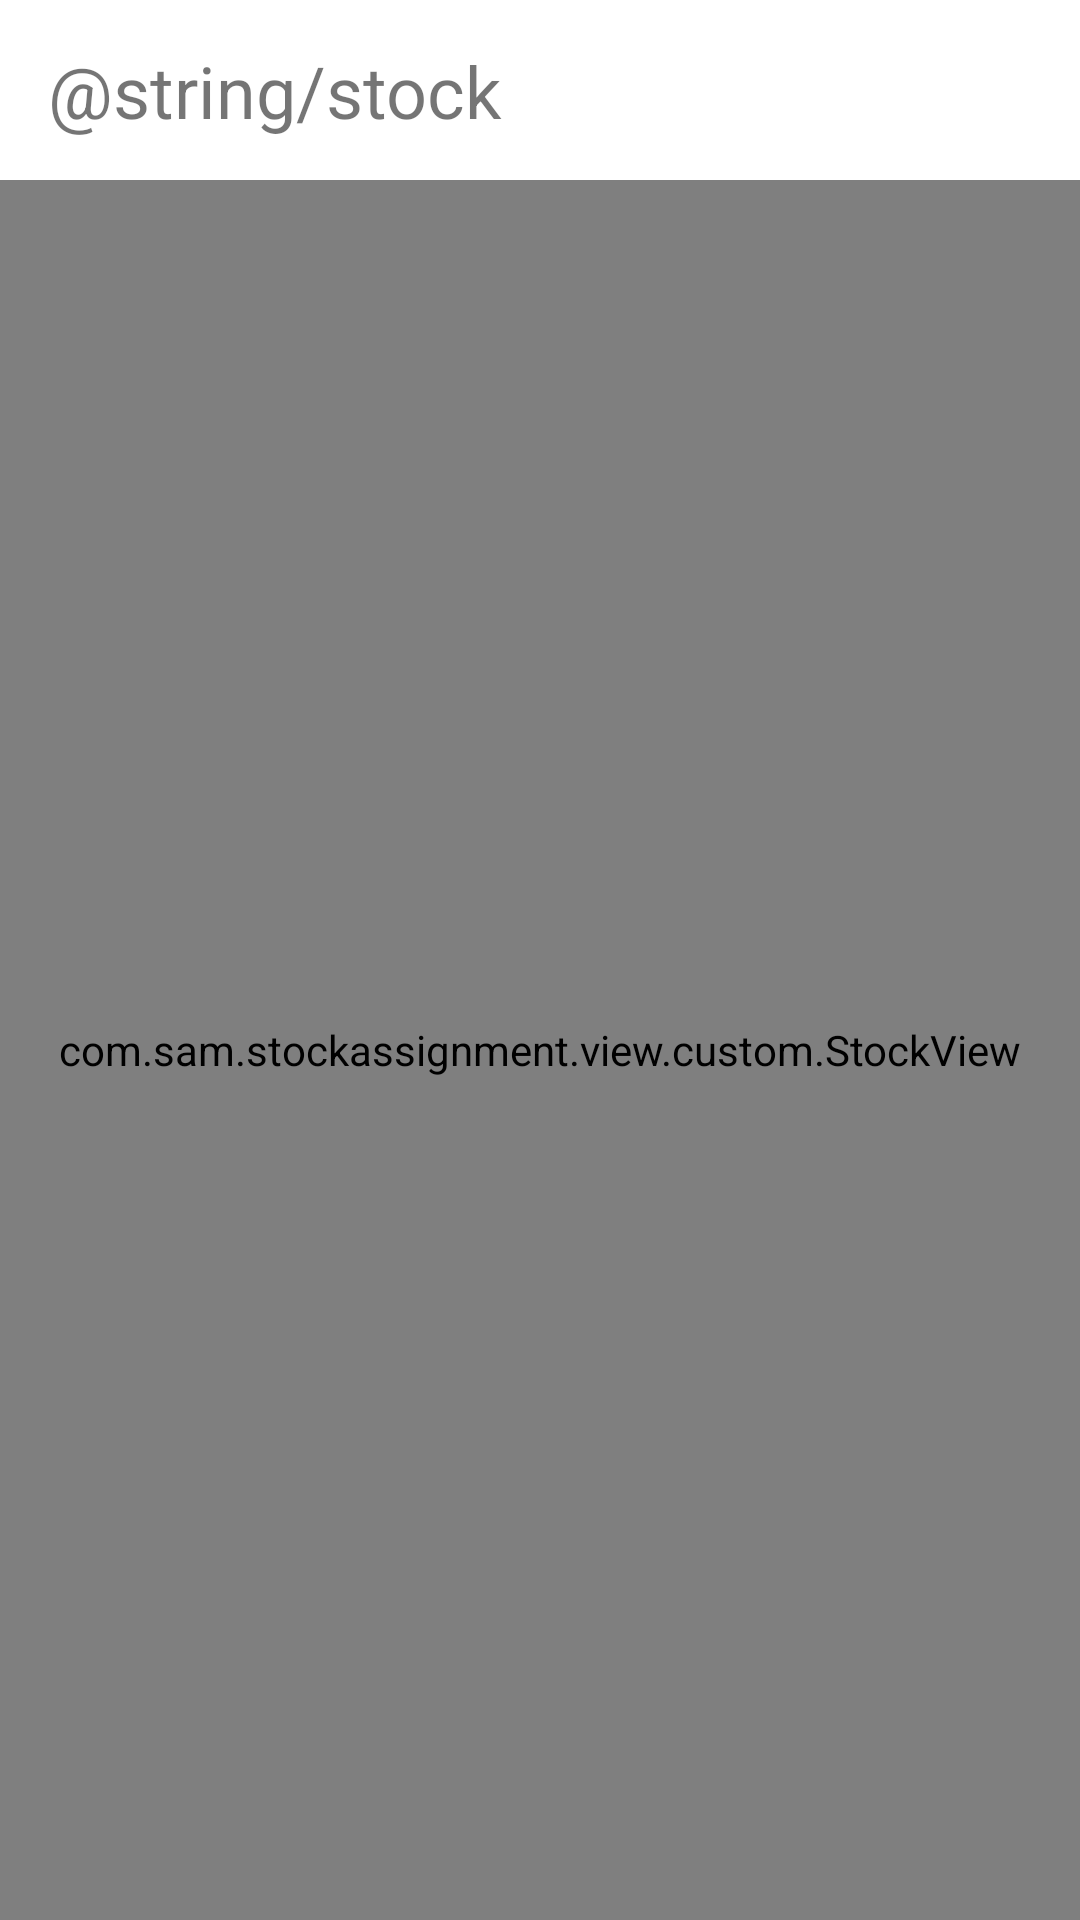

Android layout source for this screen:
<!-- AndroidManifest.xml: application theme Theme.StockAssignment -->
<!-- res/layout/activity_main.xml -->
<?xml version="1.0" encoding="utf-8"?>
<layout xmlns:android="http://schemas.android.com/apk/res/android"
    xmlns:app="http://schemas.android.com/apk/res-auto"
    xmlns:tools="http://schemas.android.com/tools">

    <data>
        <variable
            name="viewModel"
            type="com.sam.stockassignment.view.MainViewModel" />
    </data>

    <androidx.constraintlayout.widget.ConstraintLayout
        android:layout_width="match_parent"
        android:layout_height="match_parent"
        tools:context=".view.MainActivity">

        <androidx.constraintlayout.widget.ConstraintLayout
            android:id="@+id/cl_title"
            android:layout_width="match_parent"
            android:layout_height="60dp"
            app:layout_constraintEnd_toEndOf="parent"
            app:layout_constraintStart_toStartOf="parent"
            app:layout_constraintTop_toTopOf="parent">

            <androidx.appcompat.widget.AppCompatTextView
                android:id="@+id/tv_title"
                android:layout_width="wrap_content"
                android:layout_height="wrap_content"
                android:layout_marginStart="16dp"
                android:textSize="24sp"
                android:text="@string/stock"
                app:textAllCaps="false"
                app:layout_constraintBottom_toBottomOf="parent"
                app:layout_constraintStart_toStartOf="parent"
                app:layout_constraintTop_toTopOf="parent" />

            <androidx.appcompat.widget.AppCompatImageView
                android:id="@+id/iv_edit"
                android:layout_width="48dp"
                android:layout_height="48dp"
                android:layout_marginEnd="16dp"
                android:padding="8dp"
                app:layout_constraintBottom_toBottomOf="parent"
                app:layout_constraintEnd_toEndOf="parent"
                app:layout_constraintTop_toTopOf="parent"
                app:layout_goneMarginEnd="16dp"
                app:srcCompat="@drawable/icon_edit" />

        </androidx.constraintlayout.widget.ConstraintLayout>

        <com.sam.stockassignment.view.custom.StockView
            android:id="@+id/stock_view"
            android:layout_width="match_parent"
            android:layout_height="0dp"
            app:layout_constraintBottom_toBottomOf="parent"
            app:layout_constraintTop_toBottomOf="@+id/cl_title" />

    </androidx.constraintlayout.widget.ConstraintLayout>
</layout>
<!-- resources referenced by this layout -->
<resources>
  <style name="Theme.StockAssignment" parent="Theme.MaterialComponents.DayNight.NoActionBar">
          
          <item name="colorPrimary">@color/white</item>
          <item name="colorPrimaryVariant">@color/white</item>
          <item name="colorOnPrimary">@color/white</item>
          
          <item name="colorSecondary">@color/teal_200</item>
          <item name="colorSecondaryVariant">@color/teal_700</item>
          <item name="colorOnSecondary">@color/black</item>
          
          <item name="android:statusBarColor" tools:targetApi="l">?attr/colorPrimaryVariant</item>
          
      </style>
  <color name="white">#FFFFFFFF</color>
  <color name="teal_200">#FF03DAC5</color>
  <color name="teal_700">#FF018786</color>
  <color name="black">#FF000000</color>
</resources>
